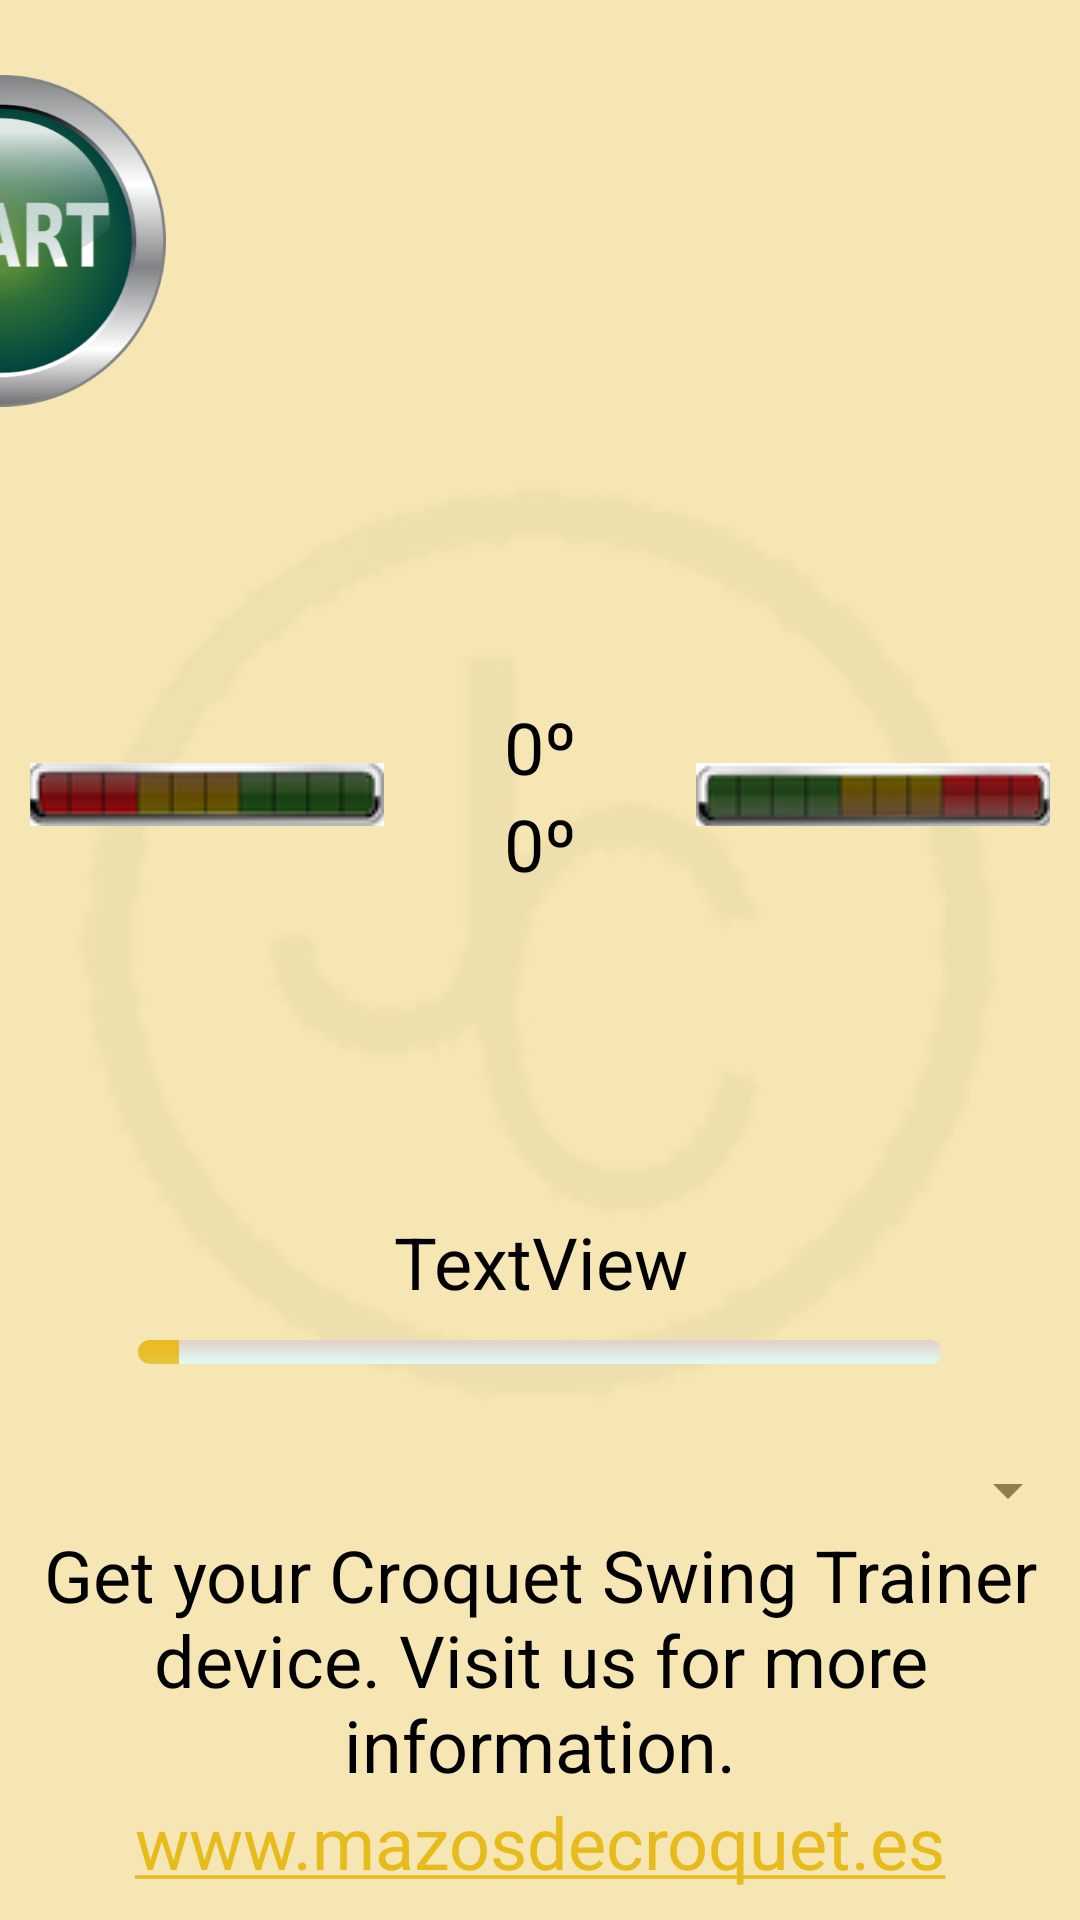

Reconstruct the res/layout file that produces this screen, plus the resources it refers to.
<!-- AndroidManifest.xml: activity theme AppTheme -->
<!-- res/layout/activity_main.xml -->
<?xml version="1.0" encoding="utf-8"?>
<android.support.constraint.ConstraintLayout xmlns:android="http://schemas.android.com/apk/res/android"
    xmlns:app="http://schemas.android.com/apk/res-auto"
    xmlns:tools="http://schemas.android.com/tools"
    android:layout_width="match_parent"
    android:layout_height="match_parent"

    tools:context="com.software.example.croquetswingtrainer.MainActivity">

    <ImageView
        android:layout_width="match_parent"
        android:layout_height="match_parent"
        android:src="@drawable/fondo"
        android:background="@color/colorPrimaryLow" />

    <LinearLayout
        android:id="@+id/ErrorMonitoring"
        android:layout_width="0dp"
        android:layout_height="wrap_content"
        android:layout_marginLeft="10dp"
        android:layout_marginRight="10dp"
        android:orientation="horizontal"
        app:layout_constraintBottom_toTopOf="@+id/ErrorControl"
        app:layout_constraintLeft_toLeftOf="parent"
        app:layout_constraintRight_toRightOf="parent"
        app:layout_constraintTop_toBottomOf="@+id/playButton">

        <ProgressBar
            android:id="@+id/errorLeft"
            style="?android:attr/progressBarStyleHorizontal"
            android:layout_width="118dp"
            android:layout_height="21dp"
            android:layout_gravity="center"
            android:max="10"
            android:progress="0"
            android:progressDrawable="@drawable/custom_progress_drawable_inverter"
            android:rotation="180" />

        <LinearLayout
            android:layout_width="wrap_content"
            android:layout_height="wrap_content"
            android:layout_weight="1"
            android:orientation="vertical">

            <TextView
                android:id="@+id/initialPosition"
                android:layout_width="match_parent"
                android:layout_height="wrap_content"
                android:gravity="center"
                android:text="0º"
                android:textColor="@color/colorNegro"
                android:textSize="24sp" />

            <TextView
                android:id="@+id/errorMeasure"
                android:layout_width="match_parent"
                android:layout_height="wrap_content"
                android:gravity="center"
                android:text="0º"
                android:textColor="@color/colorNegro"
                android:textSize="24sp" />
        </LinearLayout>

        <ProgressBar
            android:id="@+id/errorRigth"
            style="?android:attr/progressBarStyleHorizontal"
            android:layout_width="118dp"
            android:layout_height="21dp"
            android:layout_gravity="center"
            android:max="10"
            android:progress="0"
            android:progressDrawable="@drawable/custom_progress_drawable"
            android:rotation="0" />

    </LinearLayout>

    <LinearLayout
        android:id="@+id/ErrorControl"
        android:layout_width="match_parent"
        android:layout_height="wrap_content"
        android:layout_margin="30dp"
        android:orientation="vertical"
        app:layout_constraintBottom_toTopOf="@+id/Publicity"
        app:layout_constraintLeft_toLeftOf="parent"
        app:layout_constraintRight_toRightOf="parent">

        <TextView
            android:id="@+id/mTextError"
            android:layout_width="match_parent"
            android:layout_height="wrap_content"
            android:gravity="center"
            android:padding="10dp"
            android:text="TextView"
            android:textColor="@color/colorNegro"
            android:textSize="24sp" />

        <SeekBar
            android:id="@+id/difficult"
            android:layout_width="match_parent"
            android:layout_height="wrap_content"
            android:progress="5"
            android:progressDrawable="@drawable/custom_progress"
            android:scaleType="fitXY"
            android:thumb="@drawable/thumb" />

    </LinearLayout>

    <ImageButton
        android:id="@+id/playButton"
        android:layout_width="wrap_content"
        android:layout_height="wrap_content"
        android:layout_marginTop="25dp"
        android:background="@null"
        android:contentDescription="@string/app_name"
        android:scaleType="fitXY"
        app:layout_constraintLeft_toLeftOf="parent"
        app:layout_constraintRight_toLeftOf="parent"
        app:layout_constraintTop_toTopOf="parent"
        app:srcCompat="@drawable/start" />

    <LinearLayout
        android:id="@+id/Publicity"
        android:layout_width="match_parent"
        android:layout_height="wrap_content"
        android:orientation="vertical"
        app:layout_constraintBottom_toBottomOf="parent">

        <Spinner
            android:id="@+id/spinner"
            android:layout_width="match_parent"
            android:layout_height="wrap_content" />

        <TextView
            android:id="@+id/textView2"
            android:layout_width="match_parent"
            android:layout_height="wrap_content"
            android:gravity="center"
            android:text="@string/publi"
            android:textColor="@color/colorNegro"
            android:textSize="24sp"
            app:layout_constraintBottom_toTopOf="@id/web" />

        <TextView
            android:id="@+id/web"
            android:layout_width="match_parent"
            android:layout_height="wrap_content"
            android:layout_marginBottom="10dp"
            android:autoLink="web"
            android:gravity="center"
            android:text="@string/web"
            android:textColorLink="@color/colorPrimary"
            android:textSize="24sp"
            app:layout_constraintBottom_toBottomOf="parent" />

    </LinearLayout>

    <LinearLayout
        android:id="@+id/DebugInfo"
        android:layout_width="match_parent"
        android:layout_height="wrap_content"
        android:orientation="vertical"
        android:visibility="invisible"
        app:layout_constraintBottom_toBottomOf="parent">

        <TextView
            android:id="@+id/textViewW1"
            android:layout_width="match_parent"
            android:layout_height="wrap_content"
            android:text="0.0" />

        <TextView
            android:id="@+id/textViewX1"
            android:layout_width="match_parent"
            android:layout_height="wrap_content"
            android:text="0.0" />

        <TextView
            android:id="@+id/textViewY1"
            android:layout_width="match_parent"
            android:layout_height="wrap_content"
            android:text="0.0" />

        <TextView
            android:id="@+id/textViewZ1"
            android:layout_width="match_parent"
            android:layout_height="wrap_content"
            android:text="0.0" />

        <TextView
            android:id="@+id/textViewRoll"
            android:layout_width="match_parent"
            android:layout_height="wrap_content"
            android:text="0.0" />

        <TextView
            android:id="@+id/textViewPitch"
            android:layout_width="match_parent"
            android:layout_height="wrap_content"
            android:text="0.0" />

        <TextView
            android:id="@+id/textViewYaw"
            android:layout_width="match_parent"
            android:layout_height="wrap_content"
            android:text="0.0" />

        <TextView
            android:id="@+id/textViewIP"
            android:layout_width="match_parent"
            android:layout_height="wrap_content"
            android:text="0.0.0.0" />

    </LinearLayout>

</android.support.constraint.ConstraintLayout>
<!-- resources referenced by this layout -->
<resources>
  <color name="colorNegro">#000000</color>
  <color name="colorPrimary">#e8bb1c</color>
  <color name="colorPrimaryLow">#51e8bb1c</color>
  <!-- drawable custom_progress (drawable) -->
  <?xml version="1.0" encoding="utf-8"?>
  <layer-list xmlns:android="http://schemas.android.com/apk/res/android" >
  
      
      <item android:id="@android:id/background">
          <shape android:shape="rectangle" >
              <corners android:radius="5dp" />
  
              <gradient
                  android:angle="270"
                  android:endColor="#DDFF"
                  android:startColor="#DDCC" />
          </shape>
      </item>
  
      
      <item android:id="@android:id/secondaryProgress">
          <clip>
              <shape android:shape="rectangle" >
                  <corners android:radius="5dp" />
  
                  <gradient
                      android:angle="270"
                      android:endColor="@color/colorPrimaryMedium"
                      android:startColor="@color/colorPrimary" />
              </shape>
          </clip>
      </item>
      <item android:id="@android:id/progress">
          <clip>
              <shape android:shape="rectangle" >
                  <corners android:radius="5dp" />
  
                  <gradient
                      android:angle="270"
                      android:endColor="@color/colorPrimaryMedium"
                      android:startColor="@color/colorPrimary" />
              </shape>
          </clip>
      </item>
  
  </layer-list>
  <!-- drawable custom_progress_drawable (drawable) -->
  <layer-list xmlns:android="http://schemas.android.com/apk/res/android" >
  
      
      <item
          android:id="@android:id/background"
          android:drawable="@drawable/custom_progress_bar_off"/>
  
      
      
      <item android:id="@android:id/progress">
          <clip android:drawable="@drawable/custom_progress_bar_on" />
      </item>
  
  </layer-list>
  <!-- drawable custom_progress_drawable_inverter (drawable) -->
  <layer-list xmlns:android="http://schemas.android.com/apk/res/android" >
  
      
      <item
          android:id="@android:id/background"
          android:drawable="@drawable/custom_progress_bar_off_inverter"/>
  
      
      
      <item android:id="@android:id/progress">
          <clip android:drawable="@drawable/custom_progress_bar_on_inverter" />
      </item>
  
  </layer-list>
  <!-- drawable fondo: png bitmap (drawable, 26449 bytes) -->
  <!-- drawable start: png bitmap (drawable-hdpi, 25059 bytes) -->
  <string name="app_name">Croquet Swing Trainer</string>
  <string name="publi">Get your Croquet Swing Trainer device. Visit us for more information.</string>
  <string name="web">www.mazosdecroquet.es</string>
  <style name="AppTheme" parent="Theme.AppCompat.Light.DarkActionBar">
      
      <item name="colorPrimary">@color/colorPrimary</item>
      <item name="colorPrimaryDark">@color/colorPrimaryDark</item>
      <item name="colorAccent">@color/colorAccent</item>
  </style>
  <color name="colorPrimaryMedium">#DBE8BB1C</color>
  <!-- drawable custom_progress_bar_off: png bitmap (drawable, 3105 bytes) -->
  <!-- drawable custom_progress_bar_on: png bitmap (drawable, 3379 bytes) -->
  <!-- drawable custom_progress_bar_off_inverter: png bitmap (drawable, 3166 bytes) -->
  <!-- drawable custom_progress_bar_on_inverter: png bitmap (drawable, 3348 bytes) -->
  <color name="colorPrimaryDark">#303F9F</color>
  <color name="colorAccent">#FF4081</color>
</resources>
